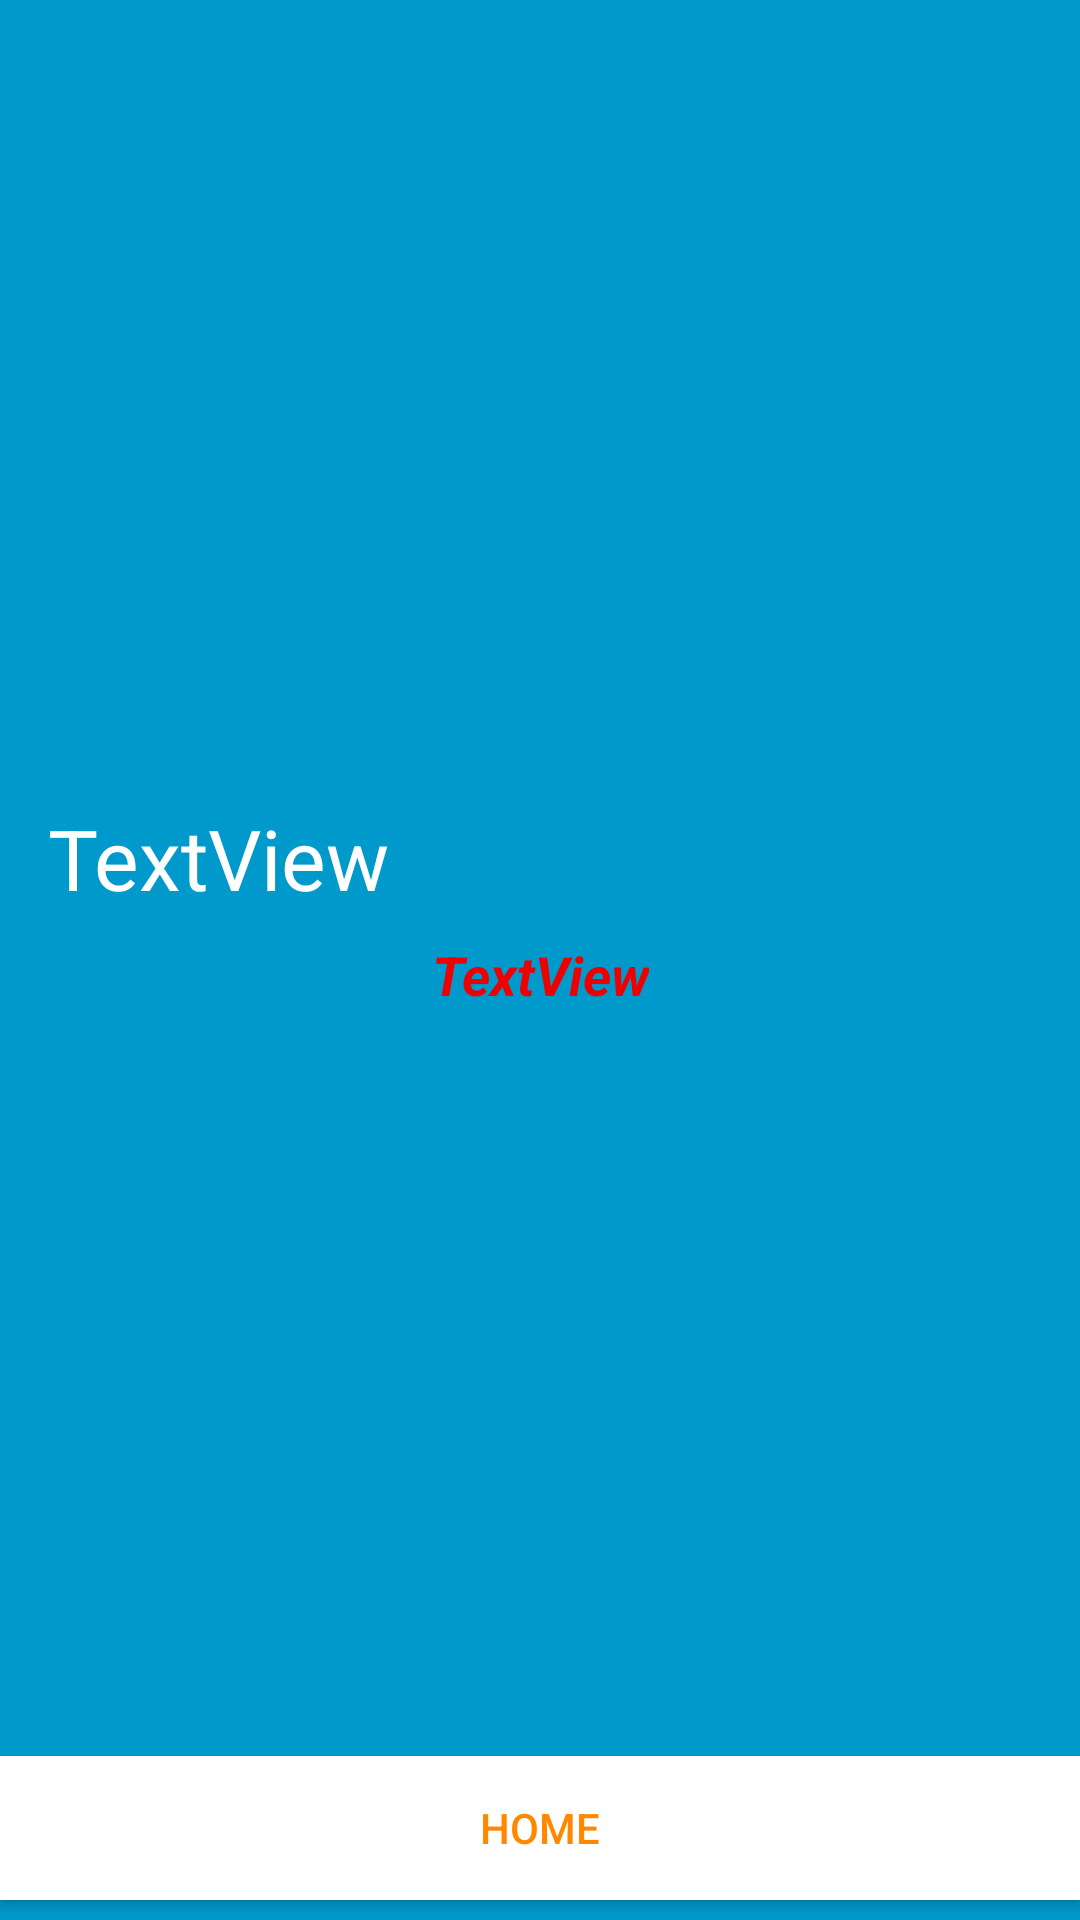

This screen was rendered from an Android layout file. Write that file and the resources it references.
<!-- AndroidManifest.xml: fallback theme Theme.MaterialComponents.DayNight.NoActionBar -->
<!-- res/layout/activity_daily_quote.xml -->
<android.support.constraint.ConstraintLayout xmlns:android="http://schemas.android.com/apk/res/android"
    xmlns:app="http://schemas.android.com/apk/res-auto"
    xmlns:tools="http://schemas.android.com/tools"
    android:layout_width="match_parent"
    android:layout_height="match_parent"
    android:background="#0099cc"
    tools:context="com.hlidskialf.android.alarmclock.DailyQuote">

    
    <TextView
        android:id="@+id/fullscreen_content"
        android:layout_width="364dp"
        android:layout_height="501dp"
        android:layout_marginBottom="8dp"
        android:layout_marginLeft="8dp"
        android:layout_marginRight="8dp"
        android:layout_marginTop="8dp"
        android:gravity="center"
        android:keepScreenOn="true"
        android:textColor="#33b5e5"
        android:textSize="150sp"
        android:textStyle="bold"
        app:layout_constraintBottom_toBottomOf="parent"
        app:layout_constraintLeft_toLeftOf="parent"
        app:layout_constraintRight_toRightOf="parent"
        app:layout_constraintTop_toTopOf="parent" />

    

    <TextView
        android:id="@+id/txt_quote"
        android:layout_width="match_parent"
        android:layout_height="wrap_content"
        android:layout_marginBottom="8dp"
        android:layout_marginLeft="16dp"
        android:layout_marginRight="16dp"
        android:layout_marginTop="8dp"
        android:text="TextView"
        android:textColor="@android:color/white"
        android:textSize="28sp"
        app:layout_constraintBottom_toBottomOf="@+id/fullscreen_content"
        app:layout_constraintLeft_toLeftOf="@+id/fullscreen_content"
        app:layout_constraintRight_toRightOf="@+id/fullscreen_content"
        app:layout_constraintTop_toTopOf="parent"
        app:layout_constraintVertical_bias="0.501" />

    <FrameLayout
        android:layout_width="0dp"
        android:layout_height="0dp"
        android:fitsSystemWindows="true"
        tools:layout_editor_absoluteY="8dp"
        tools:layout_editor_absoluteX="8dp">

        <LinearLayout
            android:id="@+id/fullscreen_content_controls"
            style="?metaButtonBarStyle"
            android:layout_width="match_parent"
            android:layout_height="wrap_content"
            android:layout_gravity="bottom|center_horizontal"
            android:background="@color/black_overlay"
            android:orientation="horizontal"
            tools:ignore="UselessParent">

        </LinearLayout>
    </FrameLayout>

    <Button
        android:id="@+id/dummy_button"
        style="?metaButtonBarButtonStyle"
        android:layout_width="0dp"
        android:layout_height="wrap_content"
        android:layout_marginBottom="0dp"
        android:layout_marginLeft="0dp"
        android:layout_marginRight="0dp"
        android:layout_marginTop="8dp"
        android:layout_weight="1"
        android:background="@android:color/white"
        android:text="Home"
        android:textColor="@android:color/holo_orange_dark"
        app:layout_constraintBottom_toBottomOf="parent"
        app:layout_constraintHorizontal_bias="0.0"
        app:layout_constraintLeft_toLeftOf="parent"
        app:layout_constraintRight_toRightOf="parent"
        app:layout_constraintTop_toBottomOf="@+id/fullscreen_content" />

    <TextView
        android:id="@+id/author"
        android:layout_width="wrap_content"
        android:layout_height="wrap_content"
        android:layout_marginLeft="8dp"
        android:layout_marginRight="8dp"
        android:layout_marginTop="8dp"
        android:text="TextView"
        android:textAllCaps="false"
        android:textColor="@color/red"
        android:textSize="18sp"
        android:textStyle="bold|italic"
        app:layout_constraintLeft_toLeftOf="parent"
        app:layout_constraintRight_toRightOf="parent"
        app:layout_constraintTop_toBottomOf="@+id/txt_quote" />

</android.support.constraint.ConstraintLayout>
<!-- resources referenced by this layout -->
<resources>
  <color name="black_overlay">#66000000</color>
  <color name="red">#ffee0000</color>
</resources>
